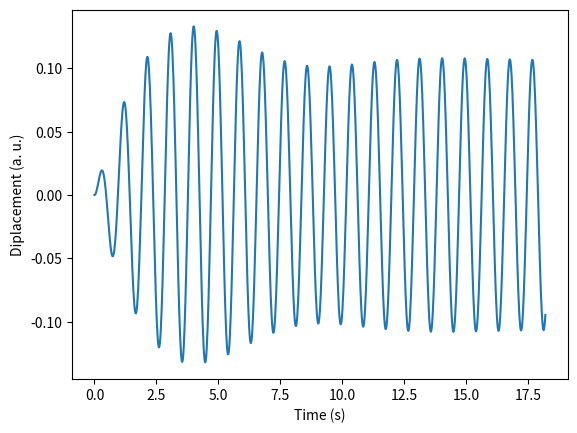

Source code (Python):
# -*- coding: utf-8 -*-
"""
This script solves ODE for damped oscillator.
Play with the parameters in "Edit parameters here" section.
"""
#%% Load packages
import numpy as np
import os
import matplotlib.pyplot as plt
import numpy.matlib
from scipy.integrate import odeint

#%% Define differential equation
def damped(y, t, *p):  # p is the list of parameters
    g = p[0]        # gamma
    w = p[1]       # omega_0
    w_dr = p[2]
    a = p[3]
    
    dy1dt = -g*y[1] - w**2*y[0] + a*np.cos(w_dr*t)    # y=[x, x']
    dy = [y[1], dy1dt]
    return dy    

#%% EDIT THESE PARAMETERS
#=============================================================================#

g_lin = 0.1    # Decay rate(Hz)
f0 = 1    # Frequency of oscillator (Hz)
y0 = [0, 0]     # Initial condiditon [x, x']
f_dr = 1.1     # Drive frequency
a_dr = 1        # Drive amplitude (F0/m)

#=============================================================================#

#%% Other variables
t_start = 0             # Start time (s)
g_ang = 2*np.pi*g_lin   # Angular decay width
f_dr_ang = 2*np.pi*f_dr     # Angular drive frequency
t_end = 20/(f_dr)         # Maximum time
w0 = 2*np.pi*f0         # Angular frequency
n_pts = 1000            # Number of data points in time axis
# Define time axis
t_axis = np.linspace(t_start, t_end, n_pts+1, True)
# Tuple for parameters
param = (g_ang, w0, f_dr_ang, a_dr)

#%% Solve ODE
y_sol = odeint(damped, y0, t_axis, param)
x = y_sol[:,0]

#%% Plot
plt.figure(1)
plt.clf()
plt.plot(t_axis, x)
plt.xlabel('Time (s)')
plt.ylabel('Diplacement (a. u.)')

